The GitHub repository brandonlch2904/Brain_Tumour_Detection contains a labelled image folder "enhance_then_resize" with 4 categories: glioma tumor, meningioma tumor, no tumor, pituitary tumor. Examples follow, each with its label.

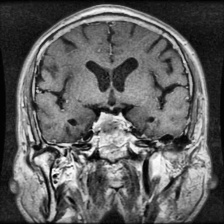
Label: pituitary tumor

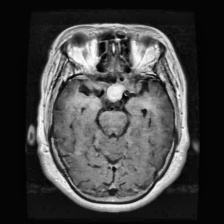
Label: pituitary tumor

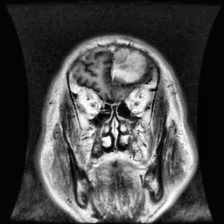
Label: meningioma tumor

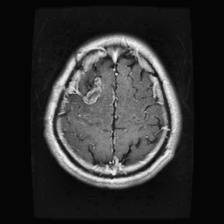
Label: glioma tumor

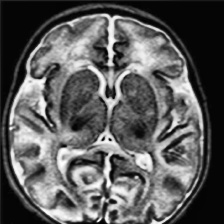
Label: no tumor

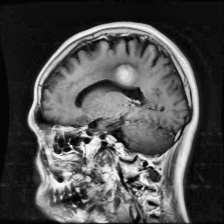
Label: meningioma tumor
